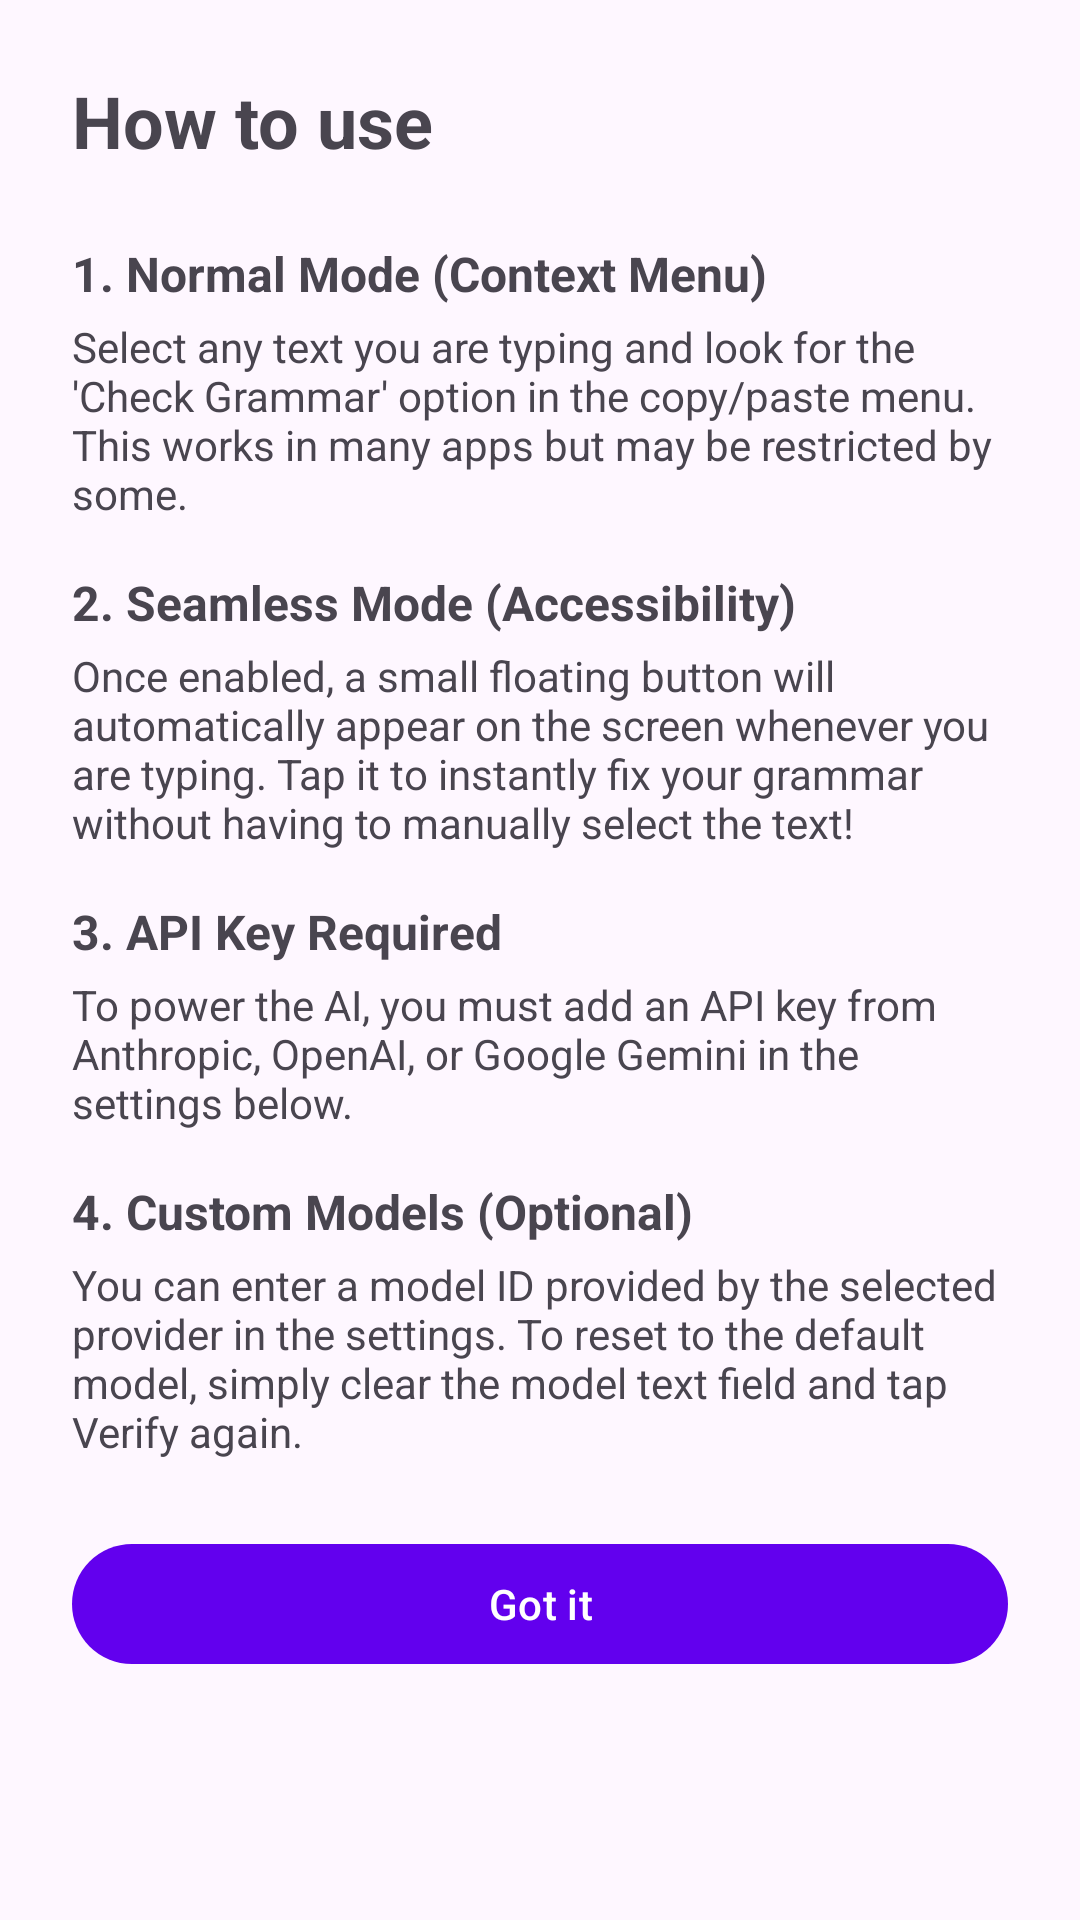

Layout XML and referenced resources for this Android screen:
<!-- AndroidManifest.xml: application theme Theme.GrammarFloat -->
<!-- res/layout/bottom_sheet_tutorial.xml -->
<?xml version="1.0" encoding="utf-8"?>
<LinearLayout xmlns:android="http://schemas.android.com/apk/res/android"
    android:layout_width="match_parent"
    android:layout_height="wrap_content"
    android:orientation="vertical"
    android:padding="24dp">

    <TextView
        android:layout_width="match_parent"
        android:layout_height="wrap_content"
        android:text="@string/how_to_use"
        android:textSize="24sp"
        android:textStyle="bold"
        android:layout_marginBottom="24dp" />

    <TextView
        android:layout_width="match_parent"
        android:layout_height="wrap_content"
        android:text="@string/tutorial_step1_title"
        android:textStyle="bold"
        android:textSize="16sp"
        android:layout_marginBottom="4dp" />

    <TextView
        android:layout_width="match_parent"
        android:layout_height="wrap_content"
        android:text="@string/tutorial_step1_desc"
        android:textColor="?android:attr/textColorSecondary"
        android:layout_marginBottom="16dp" />

    <TextView
        android:layout_width="match_parent"
        android:layout_height="wrap_content"
        android:text="@string/tutorial_step2_title"
        android:textStyle="bold"
        android:textSize="16sp"
        android:layout_marginBottom="4dp" />

    <TextView
        android:layout_width="match_parent"
        android:layout_height="wrap_content"
        android:text="@string/tutorial_step2_desc"
        android:textColor="?android:attr/textColorSecondary"
        android:layout_marginBottom="16dp" />
        
    <TextView
        android:layout_width="match_parent"
        android:layout_height="wrap_content"
        android:text="@string/tutorial_step3_title"
        android:textStyle="bold"
        android:textSize="16sp"
        android:layout_marginBottom="4dp" />

    <TextView
        android:layout_width="match_parent"
        android:layout_height="wrap_content"
        android:text="@string/tutorial_step3_desc"
        android:textColor="?android:attr/textColorSecondary"
        android:layout_marginBottom="16dp" />
        
    <TextView
        android:layout_width="match_parent"
        android:layout_height="wrap_content"
        android:text="@string/tutorial_step4_title"
        android:textStyle="bold"
        android:textSize="16sp"
        android:layout_marginBottom="4dp" />

    <TextView
        android:layout_width="match_parent"
        android:layout_height="wrap_content"
        android:text="@string/tutorial_step4_desc"
        android:textColor="?android:attr/textColorSecondary"
        android:layout_marginBottom="24dp" />

    <com.google.android.material.button.MaterialButton
        android:id="@+id/btnGotIt"
        android:layout_width="match_parent"
        android:layout_height="wrap_content"
        android:text="@string/got_it" />
</LinearLayout>
<!-- resources referenced by this layout -->
<resources>
  <string name="got_it">Got it</string>
  <string name="how_to_use">How to use</string>
  <string name="tutorial_step1_desc">Select any text you are typing and look for the \'Check Grammar\' option in the copy/paste menu. This works in many apps but may be restricted by some.</string>
  <string name="tutorial_step1_title">1. Normal Mode (Context Menu)</string>
  <string name="tutorial_step2_desc">Once enabled, a small floating button will automatically appear on the screen whenever you are typing. Tap it to instantly fix your grammar without having to manually select the text!</string>
  <string name="tutorial_step2_title">2. Seamless Mode (Accessibility)</string>
  <string name="tutorial_step3_desc">To power the AI, you must add an API key from Anthropic, OpenAI, or Google Gemini in the settings below.</string>
  <string name="tutorial_step3_title">3. API Key Required</string>
  <string name="tutorial_step4_desc">You can enter a model ID provided by the selected provider in the settings. To reset to the default model, simply clear the model text field and tap Verify again.</string>
  <string name="tutorial_step4_title">4. Custom Models (Optional)</string>
  <style name="Theme.GrammarFloat" parent="Theme.Material3.DayNight.NoActionBar">
          <item name="colorPrimary">#6200EE</item>
          <item name="colorPrimaryDark">#3700B3</item>
          <item name="colorAccent">#03DAC5</item>
          <item name="colorPrimaryContainer">#EADDFF</item>
          <item name="colorOnPrimaryContainer">#21005D</item>
          <item name="colorSurfaceContainer">#F3EDFA</item>
          <item name="colorSurfaceContainerLow">#FAF8FC</item>
          <item name="android:statusBarColor">?android:attr/colorBackground</item>
          <item name="android:windowLightStatusBar">?attr/isLightTheme</item>
      </style>
</resources>
